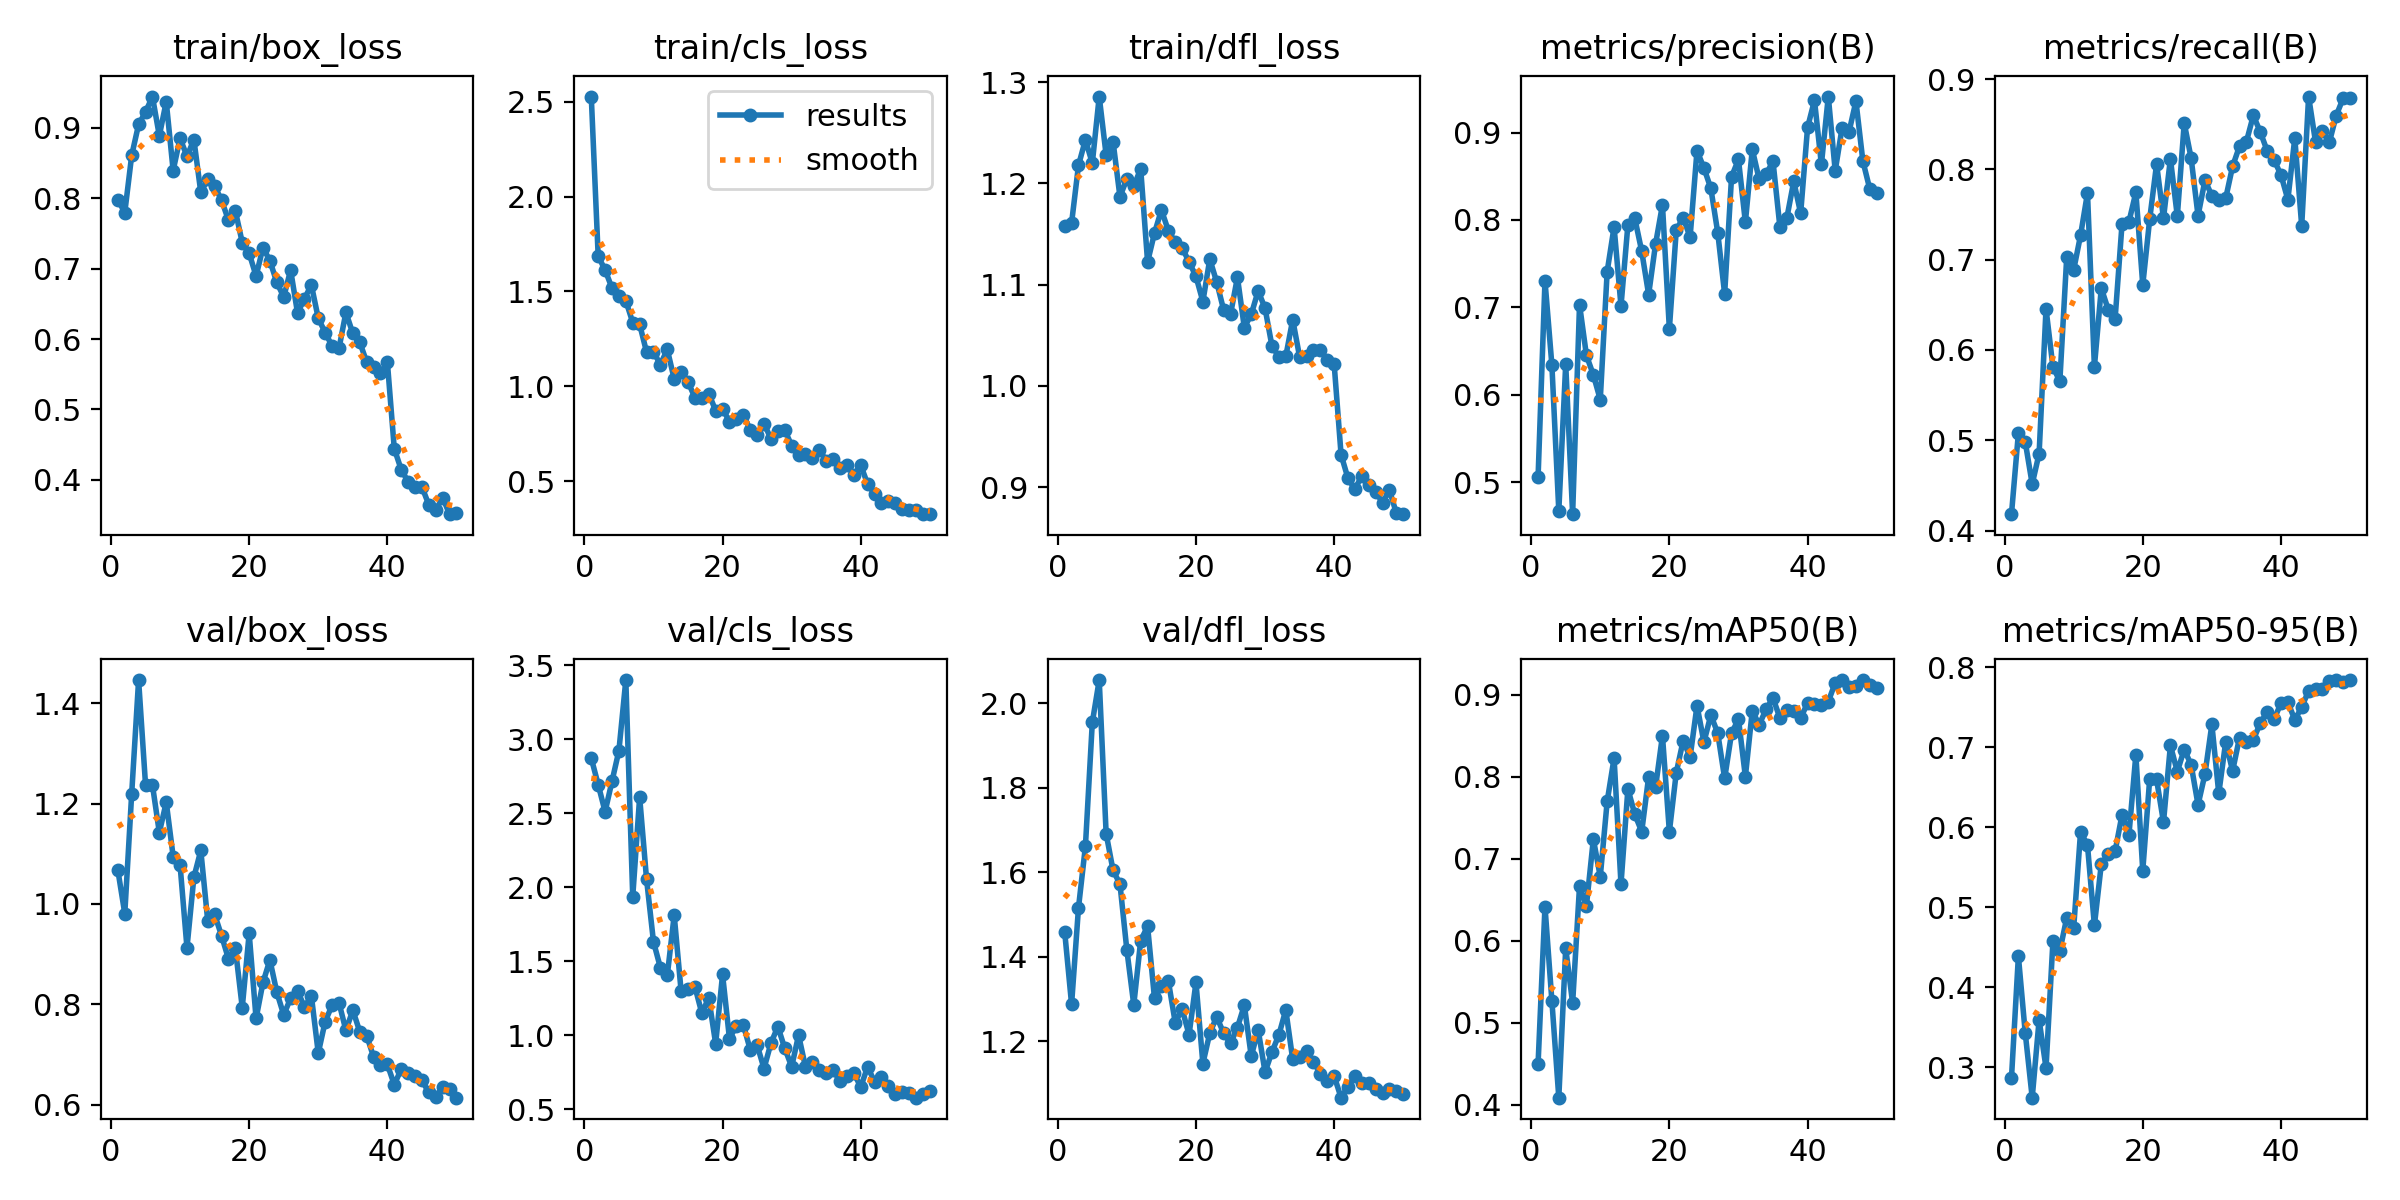

Source data for this figure (header and first rows):
epoch, time, train/box_loss, train/cls_loss, train/dfl_loss, metrics/precision(B), metrics/recall(B), metrics/mAP50(B), metrics/mAP50-95(B), val/box_loss, val/cls_loss, val/dfl_loss, lr/pg0, lr/pg1, lr/pg2
1, 7.593, 0.7975, 2.527, 1.158, 0.5053, 0.4182, 0.4495, 0.2868, 1.067, 2.873, 1.459, 0.0003334, 0.0003334, 0.0003334
2, 16.01, 0.7796, 1.686, 1.161, 0.7302, 0.5077, 0.6415, 0.4388, 0.981, 2.695, 1.287, 0.0006701, 0.0006701, 0.0006701
3, 23.45, 0.8607, 1.613, 1.218, 0.6337, 0.4979, 0.5262, 0.3424, 1.22, 2.512, 1.516, 0.0009931, 0.0009931, 0.0009931
4, 30.73, 0.9048, 1.518, 1.243, 0.467, 0.4515, 0.4084, 0.2622, 1.447, 2.717, 1.661, 0.001302, 0.001302, 0.001302
5, 37.93, 0.9222, 1.477, 1.22, 0.635, 0.4854, 0.5907, 0.3593, 1.238, 2.924, 1.955, 0.001537, 0.001537, 0.001537
6, 45.06, 0.9443, 1.452, 1.286, 0.4632, 0.6456, 0.5236, 0.2994, 1.238, 3.401, 2.055, 0.001504, 0.001504, 0.001504
7, 52.5, 0.8886, 1.336, 1.228, 0.7031, 0.5812, 0.6664, 0.4575, 1.142, 1.936, 1.692, 0.001471, 0.001471, 0.001471
8, 60.67, 0.937, 1.326, 1.241, 0.6448, 0.5655, 0.6425, 0.4455, 1.203, 2.61, 1.605, 0.001439, 0.001439, 0.001439
9, 67.73, 0.8392, 1.181, 1.187, 0.6226, 0.7035, 0.7238, 0.487, 1.095, 2.055, 1.572, 0.001406, 0.001406, 0.001406
10, 74.75, 0.8852, 1.182, 1.204, 0.5943, 0.6887, 0.678, 0.4741, 1.078, 1.633, 1.416, 0.001374, 0.001374, 0.001374
11, 82.15, 0.8594, 1.115, 1.197, 0.7409, 0.7271, 0.7698, 0.5945, 0.9127, 1.458, 1.286, 0.001341, 0.001341, 0.001341
12, 89.29, 0.8832, 1.194, 1.214, 0.792, 0.7739, 0.8226, 0.5775, 1.053, 1.404, 1.438, 0.001309, 0.001309, 0.001309
13, 96.28, 0.8083, 1.039, 1.122, 0.7014, 0.5814, 0.6688, 0.4773, 1.107, 1.812, 1.472, 0.001276, 0.001276, 0.001276
14, 103.4, 0.8265, 1.077, 1.151, 0.7944, 0.6685, 0.7851, 0.5539, 0.9669, 1.299, 1.301, 0.001243, 0.001243, 0.001243
15, 110.7, 0.8173, 1.024, 1.174, 0.8018, 0.6447, 0.7539, 0.5662, 0.9791, 1.314, 1.33, 0.001211, 0.001211, 0.001211
16, 117.8, 0.7974, 0.9403, 1.153, 0.7641, 0.6348, 0.7329, 0.5702, 0.937, 1.328, 1.343, 0.001178, 0.001178, 0.001178
17, 125.5, 0.7687, 0.9384, 1.142, 0.7146, 0.7396, 0.7996, 0.6155, 0.8907, 1.15, 1.244, 0.001146, 0.001146, 0.001146
18, 132.7, 0.782, 0.9621, 1.136, 0.7722, 0.7419, 0.787, 0.5905, 0.9117, 1.253, 1.275, 0.001113, 0.001113, 0.001113
19, 139.8, 0.737, 0.8721, 1.123, 0.8172, 0.7745, 0.85, 0.6905, 0.7935, 0.9432, 1.215, 0.001081, 0.001081, 0.001081
20, 147.3, 0.7218, 0.8821, 1.108, 0.6752, 0.672, 0.7328, 0.5457, 0.9414, 1.411, 1.339, 0.001048, 0.001048, 0.001048
21, 154.2, 0.6895, 0.8142, 1.083, 0.7885, 0.7447, 0.8049, 0.66, 0.7716, 0.9762, 1.147, 0.001015, 0.001015, 0.001015
22, 161.1, 0.7298, 0.8268, 1.125, 0.8025, 0.8058, 0.844, 0.6596, 0.8435, 1.066, 1.219, 0.0009828, 0.0009828, 0.0009828
23, 168.1, 0.7111, 0.8503, 1.103, 0.7802, 0.7459, 0.8238, 0.6062, 0.8884, 1.072, 1.258, 0.0009502, 0.0009502, 0.0009502
24, 175.5, 0.6805, 0.7721, 1.075, 0.8793, 0.8117, 0.8865, 0.7021, 0.8241, 0.9035, 1.219, 0.0009176, 0.0009176, 0.0009176
25, 182.5, 0.6597, 0.7428, 1.071, 0.8594, 0.7482, 0.842, 0.6694, 0.7788, 0.9342, 1.195, 0.000885, 0.000885, 0.000885
26, 190.1, 0.6979, 0.8042, 1.107, 0.8362, 0.8512, 0.875, 0.697, 0.8121, 0.7754, 1.232, 0.0008524, 0.0008524, 0.0008524
27, 197.3, 0.6369, 0.7238, 1.058, 0.7855, 0.8124, 0.8531, 0.678, 0.8274, 0.947, 1.285, 0.0008198, 0.0008198, 0.0008198
28, 204.6, 0.6572, 0.7648, 1.071, 0.7153, 0.7487, 0.7977, 0.6279, 0.7941, 1.059, 1.164, 0.0007873, 0.0007873, 0.0007873
29, 211.6, 0.6769, 0.7696, 1.094, 0.8494, 0.7878, 0.853, 0.6662, 0.817, 0.9125, 1.227, 0.0007547, 0.0007547, 0.0007547
30, 218.6, 0.6294, 0.6878, 1.077, 0.8692, 0.771, 0.8701, 0.7284, 0.7026, 0.7879, 1.126, 0.0007221, 0.0007221, 0.0007221
31, 225.7, 0.6092, 0.6393, 1.039, 0.7973, 0.7665, 0.8, 0.6421, 0.7656, 1.001, 1.174, 0.0006895, 0.0006895, 0.0006895
32, 232.6, 0.59, 0.6418, 1.029, 0.8808, 0.768, 0.8804, 0.7065, 0.7981, 0.7857, 1.215, 0.0006569, 0.0006569, 0.0006569
33, 240, 0.5868, 0.6234, 1.029, 0.8463, 0.8034, 0.8632, 0.6701, 0.8031, 0.8192, 1.274, 0.0006243, 0.0006243, 0.0006243
34, 246.9, 0.6378, 0.6648, 1.065, 0.8527, 0.8256, 0.8822, 0.7119, 0.7479, 0.7659, 1.157, 0.0005918, 0.0005918, 0.0005918
35, 254.2, 0.608, 0.6091, 1.029, 0.8669, 0.8307, 0.8958, 0.7062, 0.7882, 0.7462, 1.162, 0.0005592, 0.0005592, 0.0005592
36, 261.7, 0.5957, 0.6192, 1.03, 0.7917, 0.8597, 0.8714, 0.7089, 0.7456, 0.7628, 1.176, 0.0005266, 0.0005266, 0.0005266
37, 269, 0.5674, 0.5696, 1.035, 0.8022, 0.8416, 0.8816, 0.73, 0.7377, 0.6907, 1.151, 0.000494, 0.000494, 0.000494
38, 276, 0.5605, 0.5829, 1.036, 0.8441, 0.8206, 0.8797, 0.7437, 0.6954, 0.7239, 1.123, 0.0004614, 0.0004614, 0.0004614
39, 283.2, 0.5518, 0.5341, 1.026, 0.8075, 0.8104, 0.8713, 0.7347, 0.6792, 0.7428, 1.106, 0.0004288, 0.0004288, 0.0004288
40, 290.3, 0.5673, 0.5846, 1.021, 0.9058, 0.7939, 0.8898, 0.7549, 0.6802, 0.6512, 1.117, 0.0003963, 0.0003963, 0.0003963
41, 299.9, 0.4443, 0.4837, 0.9321, 0.9369, 0.7664, 0.8885, 0.7561, 0.6395, 0.7884, 1.066, 0.0003637, 0.0003637, 0.0003637
42, 307.4, 0.4147, 0.4342, 0.9087, 0.8635, 0.8346, 0.8871, 0.7341, 0.6707, 0.6834, 1.092, 0.0003311, 0.0003311, 0.0003311
43, 314.3, 0.3974, 0.3843, 0.8978, 0.9412, 0.7373, 0.8915, 0.7498, 0.6624, 0.7178, 1.118, 0.0002985, 0.0002985, 0.0002985
44, 321.8, 0.3896, 0.3941, 0.9115, 0.8562, 0.8806, 0.9144, 0.7704, 0.6567, 0.6549, 1.1, 0.0002659, 0.0002659, 0.0002659
45, 329, 0.3901, 0.3874, 0.9021, 0.9056, 0.8304, 0.9177, 0.772, 0.6481, 0.6055, 1.1, 0.0002334, 0.0002334, 0.0002334
46, 336.3, 0.3645, 0.3556, 0.8955, 0.9008, 0.8425, 0.9093, 0.7723, 0.6243, 0.6142, 1.085, 0.0002008, 0.0002008, 0.0002008
47, 343, 0.3571, 0.3477, 0.8849, 0.9359, 0.83, 0.9109, 0.7831, 0.6157, 0.6081, 1.078, 0.0001682, 0.0001682, 0.0001682
48, 350, 0.3748, 0.3494, 0.897, 0.8675, 0.8596, 0.9178, 0.7835, 0.6346, 0.5784, 1.086, 0.0001356, 0.0001356, 0.0001356
49, 357, 0.3513, 0.327, 0.8744, 0.8355, 0.8788, 0.9123, 0.7809, 0.6301, 0.6044, 1.083, 0.000103, 0.000103, 0.000103
50, 363.9, 0.3534, 0.3263, 0.8734, 0.8303, 0.8792, 0.9077, 0.7837, 0.6137, 0.6235, 1.074, 7.04374e-05, 7.04374e-05, 7.04374e-05
